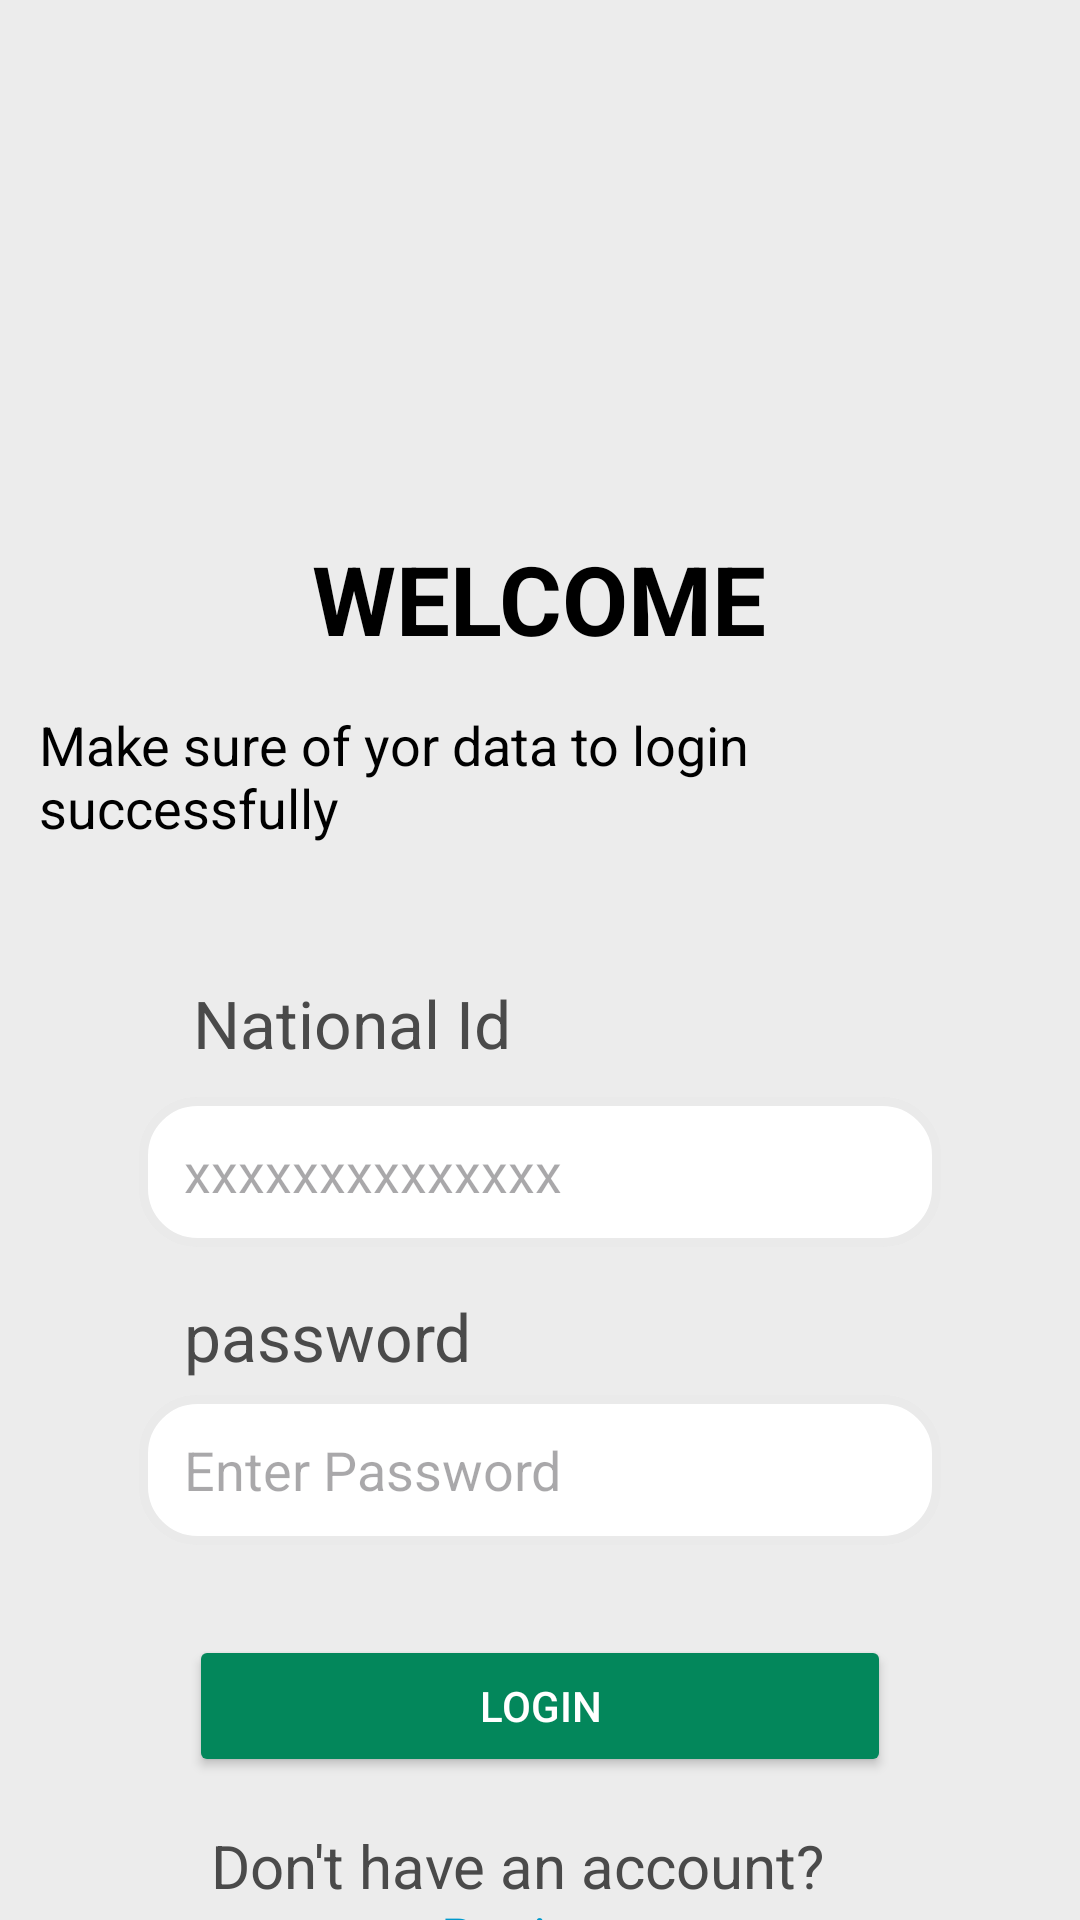

Layout XML and referenced resources for this Android screen:
<!-- AndroidManifest.xml: application theme Theme.CashOut -->
<!-- res/layout/fragment_login.xml -->
<?xml version="1.0" encoding="utf-8"?>
<androidx.constraintlayout.widget.ConstraintLayout
    xmlns:android="http://schemas.android.com/apk/res/android"
    xmlns:app="http://schemas.android.com/apk/res-auto"
    xmlns:tools="http://schemas.android.com/tools"
    android:layout_width="match_parent"
    android:layout_height="match_parent"
    android:background="#ECECEC"
    tools:context=".Fragment.LoginFragment"
    android:paddingHorizontal="13dp"
    >


    <TextView
        android:id="@+id/welcome_label"
        android:layout_width="wrap_content"
        android:layout_height="wrap_content"
        android:layout_marginTop="36dp"
        android:text="@string/welcome"
        android:textColor="@color/black"
        android:textSize="32sp"
        android:textStyle="bold"
        app:layout_constraintEnd_toEndOf="parent"
        app:layout_constraintHorizontal_bias="0.498"
        app:layout_constraintStart_toStartOf="parent"
        app:layout_constraintTop_toBottomOf="@+id/imageView7" />

    <TextView
        android:id="@+id/subtitle_label"
        android:layout_width="wrap_content"
        android:layout_height="wrap_content"
        android:layout_marginTop="15dp"
        android:text="@string/make_sure_of_yor_data_to_login_successfully"
        android:textSize="18sp"
        android:textColor="@color/black"
        app:layout_constraintEnd_toEndOf="@+id/welcome_label"
        app:layout_constraintStart_toStartOf="@+id/welcome_label"
        app:layout_constraintTop_toBottomOf="@+id/welcome_label" />

    <TextView
        android:id="@+id/textView2"
        android:layout_width="wrap_content"
        android:layout_height="wrap_content"
        android:layout_marginTop="45dp"
        android:text="@string/national_id"
        android:layout_marginStart="18dp"
        android:textColor="#4A4A4A"
        android:textSize="22sp"
        app:layout_constraintStart_toStartOf="@+id/NationalId"
        app:layout_constraintTop_toBottomOf="@+id/subtitle_label" />

    <TextView
        android:id="@+id/textView3"
        android:layout_width="wrap_content"
        android:layout_height="wrap_content"
        android:text="@string/password"
        android:layout_marginTop="15dp"
        android:layout_marginStart="15dp"
        android:textColor="#4A4A4A"
        android:textSize="22sp"
        app:layout_constraintStart_toStartOf="@+id/password"
        app:layout_constraintTop_toBottomOf="@+id/NationalId" />
    <EditText
        android:id="@+id/NationalId"
        android:layout_width="0dp"
        android:layout_height="wrap_content"
        android:background="@drawable/edt_shape"
        android:hint="@string/xxxxxxxxxxxxxx"
        android:inputType="number"
        android:paddingStart="15dp"
        android:layout_marginTop="10dp"
        app:layout_constraintEnd_toEndOf="parent"
        app:layout_constraintStart_toStartOf="parent"
        app:layout_constraintTop_toBottomOf="@+id/textView2"
        app:layout_constraintWidth_percent="0.8" />

    <EditText
        android:id="@+id/password"
        android:layout_width="0dp"
        android:layout_height="wrap_content"
        android:background="@drawable/edt_shape"
        android:hint="@string/enter_password"
        android:layout_marginTop="5dp"
        android:inputType="textPassword"
        android:paddingStart="15dp"
        app:layout_constraintEnd_toEndOf="parent"
        app:layout_constraintStart_toStartOf="parent"
        app:layout_constraintTop_toBottomOf="@+id/textView3"
        app:layout_constraintWidth_percent="0.8" />

    <Button
        android:id="@+id/login_button"
        android:layout_width="0dp"
        android:layout_height="0dp"
        android:text="@string/login"
        app:layout_constraintHeight_percent="0.074"
        android:backgroundTint="#03875B"
        android:textColor="#FFFFFF"
        android:layout_marginTop="30dp"
        app:layout_constraintTop_toBottomOf="@+id/password"
        app:layout_constraintStart_toStartOf="parent"
        app:layout_constraintEnd_toEndOf="parent"
        app:layout_constraintWidth_percent="0.7" />

    <TextView
        android:id="@+id/register_prompt"
        android:layout_width="wrap_content"
        android:layout_height="wrap_content"
        android:text="@string/don_t_have_an_account"
        android:textSize="20sp"
        android:textColor="#4A4A4A"
        android:layout_marginTop="16dp"
        android:layout_marginEnd="15dp"
        app:layout_constraintTop_toBottomOf="@+id/login_button"
        app:layout_constraintStart_toStartOf="parent"
        app:layout_constraintEnd_toEndOf="parent" />

    <TextView
        android:id="@+id/register_link"
        android:layout_width="wrap_content"
        android:layout_height="wrap_content"
        android:text="@string/register"
        android:textColor="@android:color/holo_blue_dark"
        android:textSize="18sp"
        app:layout_constraintBottom_toBottomOf="parent"
        app:layout_constraintEnd_toEndOf="parent"
        app:layout_constraintStart_toStartOf="parent"
        app:layout_constraintTop_toBottomOf="@+id/register_prompt"
        app:layout_constraintVertical_bias="0.127" />

    <ImageView
        android:id="@+id/imageView7"
        android:layout_width="90dp"
        android:layout_height="90dp"
        android:layout_marginTop="52dp"
        android:src="@drawable/momknspace_green"
        app:layout_constraintEnd_toEndOf="parent"
        app:layout_constraintHorizontal_bias="0.498"
        app:layout_constraintStart_toStartOf="parent"
        app:layout_constraintTop_toTopOf="parent" />

</androidx.constraintlayout.widget.ConstraintLayout>
<!-- resources referenced by this layout -->
<resources>
  <color name="black">#FF000000</color>
  <!-- drawable edt_shape (drawable) -->
  <?xml version="1.0" encoding="utf-8"?>
  <shape xmlns:android="http://schemas.android.com/apk/res/android" android:shape="rectangle" >
      <corners
          android:radius="18dp"
          />
      <gradient
          android:angle="45"
          android:centerX="35%"
          android:centerColor="#FFFFFF"
          android:startColor="#FFFFFF"
          android:endColor="#FFFFFF"
          android:type="linear"
          />
      <padding
          android:left="0dp"
          android:top="0dp"
          android:right="0dp"
          android:bottom="0dp"
          />
      <size
          android:width="270dp"
          android:height="50dp"
          />
      <stroke
          android:width="3dp"
          android:color="#EAEAEA"
          />
  </shape>
  <string name="don_t_have_an_account">Don\'t have an account?</string>
  <string name="enter_password">Enter Password</string>
  <string name="login">LOGIN</string>
  <string name="make_sure_of_yor_data_to_login_successfully">Make sure of yor data to login successfully</string>
  <string name="national_id">National Id</string>
  <string name="password">password</string>
  <string name="register">Register</string>
  <string name="welcome">WELCOME</string>
  <string name="xxxxxxxxxxxxxx">xxxxxxxxxxxxxx</string>
  <style name="Theme.CashOut" parent="Base.Theme.CashOut" />
  <style name="Base.Theme.CashOut" parent="Theme.Material3.DayNight.NoActionBar">
          
          <item name="android:windowBackground">@color/greenBg</item>
          <item name="android:statusBarColor">@color/greenBg</item>
      </style>
  <color name="greenBg">#03875B</color>
</resources>
